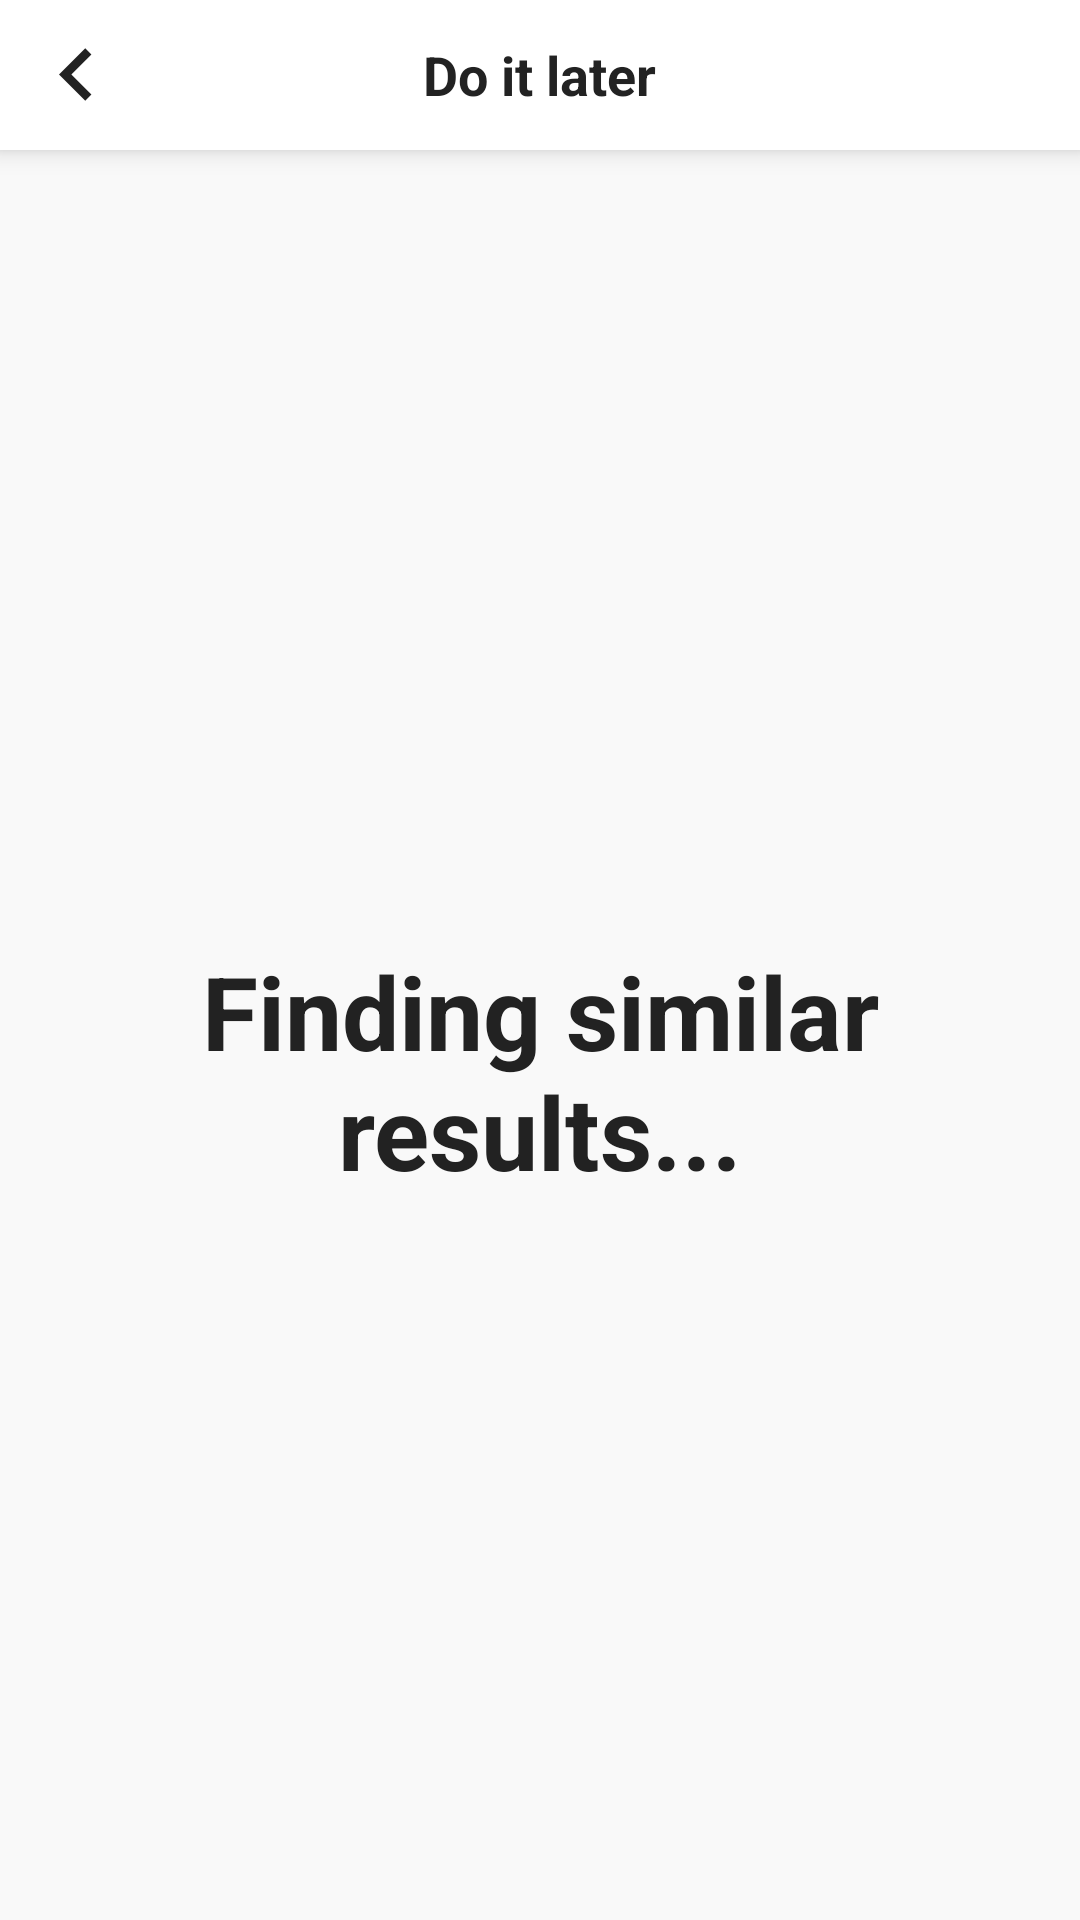

Layout XML and referenced resources for this Android screen:
<!-- AndroidManifest.xml: application theme Theme.ECommerce -->
<!-- res/layout/activity_finding.xml -->
<?xml version="1.0" encoding="utf-8"?>
<RelativeLayout xmlns:android="http://schemas.android.com/apk/res/android"
    xmlns:app="http://schemas.android.com/apk/res-auto"
    xmlns:tools="http://schemas.android.com/tools"
    android:layout_width="match_parent"
    android:layout_height="match_parent"
    android:background="@color/background_default"
    tools:context=".activities.FindingActivity">

    <RelativeLayout
        android:id="@+id/blockActionBar"
        android:layout_width="match_parent"
        android:layout_height="50dp"
        android:layout_alignParentStart="true"
        android:layout_alignParentTop="true"
        android:background="@color/white"
        android:elevation="5dp">

        <ImageButton
            android:id="@+id/btnBack"
            android:layout_width="35dp"
            android:layout_height="35dp"
            android:layout_alignParentStart="true"
            android:layout_centerVertical="true"
            android:layout_marginStart="8dp"
            android:adjustViewBounds="true"
            android:background="@drawable/ic_chevron_left"
            android:contentDescription="Back" />

        <TextView
            android:layout_width="wrap_content"
            android:layout_height="wrap_content"
            android:layout_centerInParent="true"
            android:text="Do it later"
            android:textColor="@color/black_custom"
            android:textSize="18sp"
            android:textStyle="bold" />

    </RelativeLayout>

    <RelativeLayout
        android:layout_width="match_parent"
        android:layout_height="wrap_content"
        android:layout_centerInParent="true"
        android:layout_marginHorizontal="50dp">

        <ImageView
            android:id="@+id/imgViewSearch"
            android:layout_width="62dp"
            android:layout_height="62dp"
            android:layout_alignParentTop="true"
            android:layout_centerHorizontal="true"
            android:background="@drawable/ic_search"
            android:backgroundTint="@color/red_button" />

        <TextView
            android:layout_width="wrap_content"
            android:layout_height="wrap_content"
            android:layout_below="@+id/imgViewSearch"
            android:layout_centerHorizontal="true"
            android:layout_marginTop="12dp"
            android:gravity="center"
            android:text="Finding similar results..."
            android:textColor="@color/black_custom"
            android:textSize="34sp"
            android:textStyle="bold" />
    </RelativeLayout>

</RelativeLayout>
<!-- resources referenced by this layout -->
<resources>
  <color name="background_default">#F9F9F9</color>
  <color name="black_custom">#222222</color>
  <color name="red_button">#DB3022</color>
  <color name="white">#FFFFFFFF</color>
  <!-- drawable ic_chevron_left (drawable) -->
  <vector android:height="40dp" android:tint="#222222"
      android:viewportHeight="24" android:viewportWidth="24"
      android:width="40dp" xmlns:android="http://schemas.android.com/apk/res/android">
      <path android:fillColor="@android:color/white" android:pathData="M15.41,7.41L14,6l-6,6 6,6 1.41,-1.41L10.83,12z"/>
  </vector>
  <style name="Theme.ECommerce" parent="Base.Theme.ECommerce" />
  <style name="Base.Theme.ECommerce" parent="Theme.Material3.DayNight.NoActionBar">
          
          <item name="colorPrimary">@color/red_button</item>
          <item name="android:statusBarColor">@color/white</item>
          <item name="android:windowLightStatusBar">true</item>
      </style>
</resources>
